Run: headless pygame with SDL's dummy video driver; simulated clock (each Clock.tick advances the game by its frame time, no real sleeping); random seed 0; keys injected as events and as key.get_pressed() state; mouse plan: one left click at the window centre at the start of phase 2, then a move to the lower-right quarter at the start of phase 3.
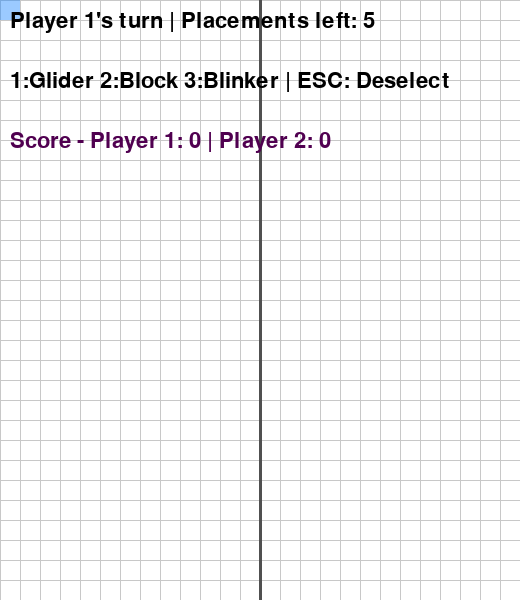
Frame 1 of 4 · flips 1–60 · no input
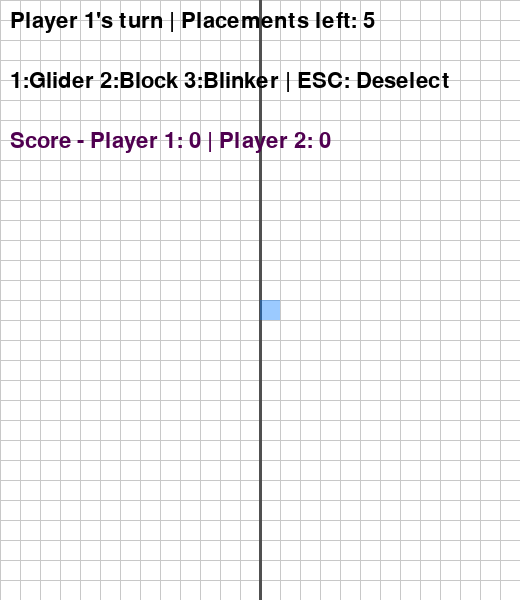
Frame 2 of 4 · flips 61–180 · clicked the window centre · tapped SPACE, RETURN · held RIGHT (→), D
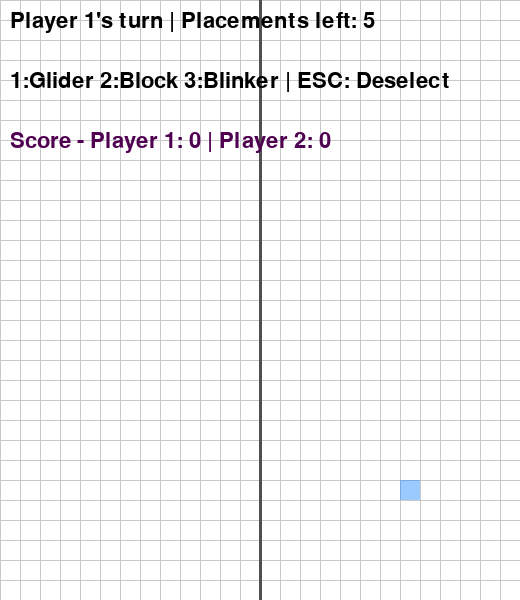
Frame 3 of 4 · flips 181–300 · moved the mouse to the lower-right quarter · held DOWN (↓), S
Frame 4 of 4 · flips 301–420 · held LEFT (←), A, UP (↑), W · screen unchanged from frame 3, image omitted

The pygame program that drew these frames:

# import pygame and initialize
import pygame
import sys

# Game settings
BOARD_WIDTH = 26
BOARD_HEIGHT = 30
CELL_SIZE = 20
WINDOW_WIDTH = BOARD_WIDTH * CELL_SIZE
WINDOW_HEIGHT = BOARD_HEIGHT * CELL_SIZE
FPS = 10

# Colors
WHITE = (255, 255, 255)
BLACK = (0, 0, 0)
GRAY = (200, 200, 200)
PLAYER1_COLOR = (0, 120, 255)
PLAYER2_COLOR = (255, 80, 80)

def draw_grid(screen):
	for x in range(0, WINDOW_WIDTH, CELL_SIZE):
		pygame.draw.line(screen, GRAY, (x, 0), (x, WINDOW_HEIGHT))
	for y in range(0, WINDOW_HEIGHT, CELL_SIZE):
		pygame.draw.line(screen, GRAY, (0, y), (WINDOW_WIDTH, y))
	# Divider in the middle
	midx = (BOARD_WIDTH // 2) * CELL_SIZE
	pygame.draw.line(screen, (80, 80, 80), (midx, 0), (midx, WINDOW_HEIGHT), width=3)

def draw_board(screen, board):
	for y in range(BOARD_HEIGHT):
		for x in range(BOARD_WIDTH):
			if board[y][x] == 1:
				pygame.draw.rect(screen, PLAYER1_COLOR, (x*CELL_SIZE, y*CELL_SIZE, CELL_SIZE, CELL_SIZE))
			elif board[y][x] == 2:
				pygame.draw.rect(screen, PLAYER2_COLOR, (x*CELL_SIZE, y*CELL_SIZE, CELL_SIZE, CELL_SIZE))

def rotate_pattern(pattern, rotation):
	# rotation: 0=0deg, 1=90deg, 2=180deg, 3=270deg
	if rotation == 0:
		return pattern
	rotated = pattern
	for _ in range(rotation):
		rotated = [(-dy, dx) for dx, dy in rotated]
	min_x = min(dx for dx, dy in rotated)
	min_y = min(dy for dx, dy in rotated)
	# Shift so top-left is (0,0)
	rotated = [(dx - min_x, dy - min_y) for dx, dy in rotated]
	return rotated

def draw_deleted_ghost(screen, deleted_blocks):
	ghost_color = (120, 120, 120, 100)  # Gray, transparent
	s = pygame.Surface((CELL_SIZE, CELL_SIZE), pygame.SRCALPHA)
	s.fill(ghost_color)
	for x, y in deleted_blocks:
		s_rect = pygame.Rect(x*CELL_SIZE, y*CELL_SIZE, CELL_SIZE, CELL_SIZE)
		screen.blit(s, s_rect)

def draw_ghost(screen, player, selected_pattern, placements_left, pattern_rotation):
	mx, my = pygame.mouse.get_pos()
	x, y = mx // CELL_SIZE, my // CELL_SIZE
	ghost_color = PLAYER1_COLOR if player == 1 else PLAYER2_COLOR
	ghost_color = (*ghost_color[:3], 100)  # Add alpha for transparency
	s = pygame.Surface((CELL_SIZE, CELL_SIZE), pygame.SRCALPHA)
	s.fill(ghost_color)
	if selected_pattern:
		pattern = rotate_pattern(PATTERNS[selected_pattern], pattern_rotation)
		if placements_left >= len(pattern):
			for dx, dy in pattern:
				px, py = x + dx, y + dy
				if 0 <= px < BOARD_WIDTH and 0 <= py < BOARD_HEIGHT:
					s_rect = pygame.Rect(px*CELL_SIZE, py*CELL_SIZE, CELL_SIZE, CELL_SIZE)
					screen.blit(s, s_rect)
	else:
		if 0 <= x < BOARD_WIDTH and 0 <= y < BOARD_HEIGHT and placements_left > 0:
			s_rect = pygame.Rect(x*CELL_SIZE, y*CELL_SIZE, CELL_SIZE, CELL_SIZE)
			screen.blit(s, s_rect)

def count_neighbors(board, x, y):
	counts = {0: 0, 1: 0, 2: 0}
	for dy in [-1, 0, 1]:
		for dx in [-1, 0, 1]:
			if dx == 0 and dy == 0:
				continue
			nx, ny = x + dx, y + dy
			if 0 <= nx < BOARD_WIDTH and 0 <= ny < BOARD_HEIGHT:
				counts[board[ny][nx]] += 1
	return counts

def evolve(board):
	new_board = [[0 for _ in range(BOARD_WIDTH)] for _ in range(BOARD_HEIGHT)]
	for y in range(BOARD_HEIGHT):
		for x in range(BOARD_WIDTH):
			cell = board[y][x]
			neighbors = count_neighbors(board, x, y)
			total_live = neighbors[1] + neighbors[2]
			if cell == 0:
				# Birth: 3 neighbors total, assign to majority color
				if total_live == 3:
					if neighbors[1] > neighbors[2]:
						new_board[y][x] = 1
					elif neighbors[2] > neighbors[1]:
						new_board[y][x] = 2
					# If tie, stays dead (0)
			else:
				# Survival: 2 or 3 neighbors (any player)
				if total_live == 2 or total_live == 3:
					new_board[y][x] = cell
				# Otherwise, cell dies
	return new_board

def check_win(board):
	# Player 1 wins if any of their cells reach the last column
	for y in range(BOARD_HEIGHT):
		if board[y][BOARD_WIDTH-1] == 1:
			return 1
	# Player 2 wins if any of their cells reach the first column
	for y in range(BOARD_HEIGHT):
		if board[y][0] == 2:
			return 2
	return 0



# Default setups (patterns)
PATTERNS = {
	'glider': [
		(0, 1), (1, 2), (2, 0), (2, 1), (2, 2)
	],
	'block': [
		(0, 0), (0, 1), (1, 0), (1, 1)
	],
	'blinker': [
		(0, 1), (1, 1), (2, 1)
	]
}
PATTERN_KEYS = ['glider', 'block', 'blinker']

def can_place_pattern(board, pattern, x, y, player):
	for dx, dy in pattern:
		px, py = x + dx, y + dy
		if not (0 <= px < BOARD_WIDTH and 0 <= py < BOARD_HEIGHT):
			return False
		if board[py][px] != 0:
			return False
		if player == 1 and px >= BOARD_WIDTH // 2:
			return False
		if player == 2 and px < BOARD_WIDTH // 2:
			return False
	return True

def place_pattern(board, pattern, x, y, player):
	for dx, dy in pattern:
		px, py = x + dx, y + dy
		board[py][px] = player

def boards_equal(b1, b2):
	for y in range(BOARD_HEIGHT):
		for x in range(BOARD_WIDTH):
			if b1[y][x] != b2[y][x]:
				return False
	return True

def board_hash(board):
	return tuple(tuple(row) for row in board)

def main():
	pygame.init()
	screen = pygame.display.set_mode((WINDOW_WIDTH, WINDOW_HEIGHT))
	pygame.display.set_caption("Conway's Game of Life: Duel")
	clock = pygame.time.Clock()

	board = [[0 for _ in range(BOARD_WIDTH)] for _ in range(BOARD_HEIGHT)]
	initial_board = [[0 for _ in range(BOARD_WIDTH)] for _ in range(BOARD_HEIGHT)]
	round_placements = []  # List of dicts: {1: set(), 2: set()} for each round
	round_number = 1
	player = 1
	first_player = 1
	placement_player = first_player
	placements_left = 5
	max_placements = 5
	font = pygame.font.SysFont(None, 32)
	phase = "placement"  # or "evolution"
	evolution_steps = 500
	evolution_counter = 0
	winner = 0
	selected_pattern = None
	pattern_rotation = 0
	points = {1: 0, 2: 0}

	running = True
	prev_board = None
	seen_states = {}
	deleted_blocks_ghost = set()
	current_round_placements = {1: set(), 2: set()}
	placement_done = {1: False, 2: False}
	while running:
		for event in pygame.event.get():
			if event.type == pygame.QUIT:
				running = False
			elif phase == "placement" and event.type == pygame.KEYDOWN:
				# 1,2,3 to select pattern
				if event.key in [pygame.K_1, pygame.K_2, pygame.K_3]:
					idx = event.key - pygame.K_1
					if 0 <= idx < len(PATTERN_KEYS):
						selected_pattern = PATTERN_KEYS[idx]
						pattern_rotation = 0
				# R to rotate pattern
				elif event.key == pygame.K_r and selected_pattern:
					pattern_rotation = (pattern_rotation + 1) % 4
				# Deselect pattern
				elif event.key == pygame.K_ESCAPE:
					selected_pattern = None
					pattern_rotation = 0
				# No manual start; evolution begins only after both players place
			elif phase == "placement" and event.type == pygame.MOUSEBUTTONDOWN and event.button in (1, 3):
				mx, my = pygame.mouse.get_pos()
				x, y = mx // CELL_SIZE, my // CELL_SIZE
				if event.button == 1:
					if selected_pattern:
						pattern = rotate_pattern(PATTERNS[selected_pattern], pattern_rotation)
						# Only allow if enough placements left
						if can_place_pattern(board, pattern, x, y, placement_player) and placements_left >= len(pattern):
							place_pattern(board, pattern, x, y, placement_player)
							for dx, dy in pattern:
								current_round_placements[placement_player].add((x + dx, y + dy))
							placements_left -= len(pattern)
							selected_pattern = None
							pattern_rotation = 0
					else:
						if placements_left > 0 and board[y][x] == 0:
							if placement_player == 1 and x < BOARD_WIDTH // 2:
								board[y][x] = 1
								current_round_placements[1].add((x, y))
								placements_left -= 1
							elif placement_player == 2 and x >= BOARD_WIDTH // 2:
								board[y][x] = 2
								current_round_placements[2].add((x, y))
								placements_left -= 1
				elif event.button == 3:
					# Delete only your own block: if placed this round, refund a placement; otherwise costs 1 placement
					if 0 <= x < BOARD_WIDTH and 0 <= y < BOARD_HEIGHT and board[y][x] == placement_player:
						placed_this_round = (x, y) in current_round_placements[placement_player]
						if placed_this_round:
							current_round_placements[placement_player].discard((x, y))
							board[y][x] = 0
							placements_left = min(max_placements, placements_left + 1)
						elif placements_left > 0:
							board[y][x] = 0
							placements_left -= 1
				if placements_left == 0:
					placement_done[placement_player] = True
					if placement_done[1] and placement_done[2]:
						# Both players placed; start evolution
						for y2 in range(BOARD_HEIGHT):
							for x2 in range(BOARD_WIDTH):
								initial_board[y2][x2] = board[y2][x2]
						round_placements.append({1: current_round_placements[1].copy(), 2: current_round_placements[2].copy()})
						current_round_placements = {1: set(), 2: set()}
						placement_done = {1: False, 2: False}
						phase = "evolution"
						evolution_counter = 0
					else:
						# Switch to the other player and reset their placements_left
						placement_player = 2 if placement_player == 1 else 1
						placements_left = max_placements

		if phase == "evolution":
			if evolution_counter < evolution_steps and winner == 0:
				next_board = evolve(board)
				winner = check_win(next_board)
				evolution_counter += 1
				is_stale = prev_board is not None and boards_equal(board, next_board)
				board_hash_val = board_hash(next_board)
				seen_states[board_hash_val] = seen_states.get(board_hash_val, 0) + 1
				cycle_detected = seen_states[board_hash_val] >= 3
				prev_board = [row[:] for row in board]
				board = next_board
				if winner:
					points[winner] += 1
				if (is_stale or cycle_detected) and not winner:
					# End round if board is stale or cycle detected and no winner
					phase = "placement"
					# Delete up to 5 blocks from each player placed 5 rounds ago
					if len(round_placements) >= 5:
						for p in [1, 2]:
							for i, (x, y) in enumerate(round_placements[round_number - 5][p]):
								if i < 5:
									initial_board[y][x] = 0
					board = [row[:] for row in initial_board]
					first_player = 2 if first_player == 1 else 1
					player = first_player
					placement_player = first_player
					placements_left = max_placements
					current_round_placements = {1: set(), 2: set()}
					placement_done = {1: False, 2: False}
					winner = 0
					prev_board = None
					seen_states = {}
					round_number += 1
			else:
				phase = "placement"
				# Delete up to 5 blocks from each player placed 5 rounds ago
				if len(round_placements) >= 6:
					for p in [1, 2]:
						for i, (x, y) in enumerate(round_placements[round_number - 5][p]):
							if i < 5:
								initial_board[y][x] = 0
				board = [row[:] for row in initial_board]
				# Alternate first player each round
				first_player = 2 if first_player == 1 else 1
				player = first_player
				placement_player = first_player
				placements_left = max_placements
				current_round_placements = {1: set(), 2: set()}
				placement_done = {1: False, 2: False}
				winner = 0
				prev_board = None
				seen_states = {}
				round_number += 1

		screen.fill(WHITE)
		draw_board(screen, board)
		draw_grid(screen)

		deleted_blocks = set()
		# Show ghost of deleted blocks for the current placement player if blocks are deleted this round
		if deleted_blocks_ghost:
			deleted_blocks = deleted_blocks_ghost
		elif len(round_placements) >= 5 and round_number > 5:
			# Only show deleted blocks for the current placement player
			deleted_blocks = round_placements[round_number - 5][placement_player] if placement_player in round_placements[round_number - 5] else set()
		if phase == "placement":
			prev_board = None
			seen_states = {}
			draw_ghost(screen, placement_player, selected_pattern, placements_left, pattern_rotation)
			if deleted_blocks:
				draw_deleted_ghost(screen, deleted_blocks)
			info = f"Player {placement_player}'s turn | Placements left: {placements_left}"
			text = font.render(info, True, BLACK)
			screen.blit(text, (10, 10))
			#tip = font.render("L-click place / R-click delete (free if placed this round)", True, BLACK)
			#screen.blit(tip, (10, 40))
			patinfo = font.render("1:Glider 2:Block 3:Blinker | ESC: Deselect", True, BLACK)
			screen.blit(patinfo, (10, 70))
			score = font.render(f"Score - Player 1: {points[1]} | Player 2: {points[2]}", True, (80, 0, 80))
			screen.blit(score, (10, 130))
			if selected_pattern:
				sel = font.render(f"Selected: {selected_pattern.title()} (R: rotate, click to place)", True, (0, 120, 0))
				screen.blit(sel, (10, 100))
		elif phase == "evolution":
			if winner:
				win_text = font.render(f"Player {winner} wins!", True, (0,200,0))
				screen.blit(win_text, (10, 10))
			else:
				evo_text = font.render(f"Evolution step {evolution_counter}/{evolution_steps}", True, BLACK)
				screen.blit(evo_text, (10, 10))
			score = font.render(f"Score - Player 1: {points[1]} | Player 2: {points[2]}", True, (80, 0, 80))
			screen.blit(score, (10, 130))

		pygame.display.flip()
		clock.tick(FPS)


	pygame.quit()
	sys.exit()

if __name__ == "__main__":
	main()
